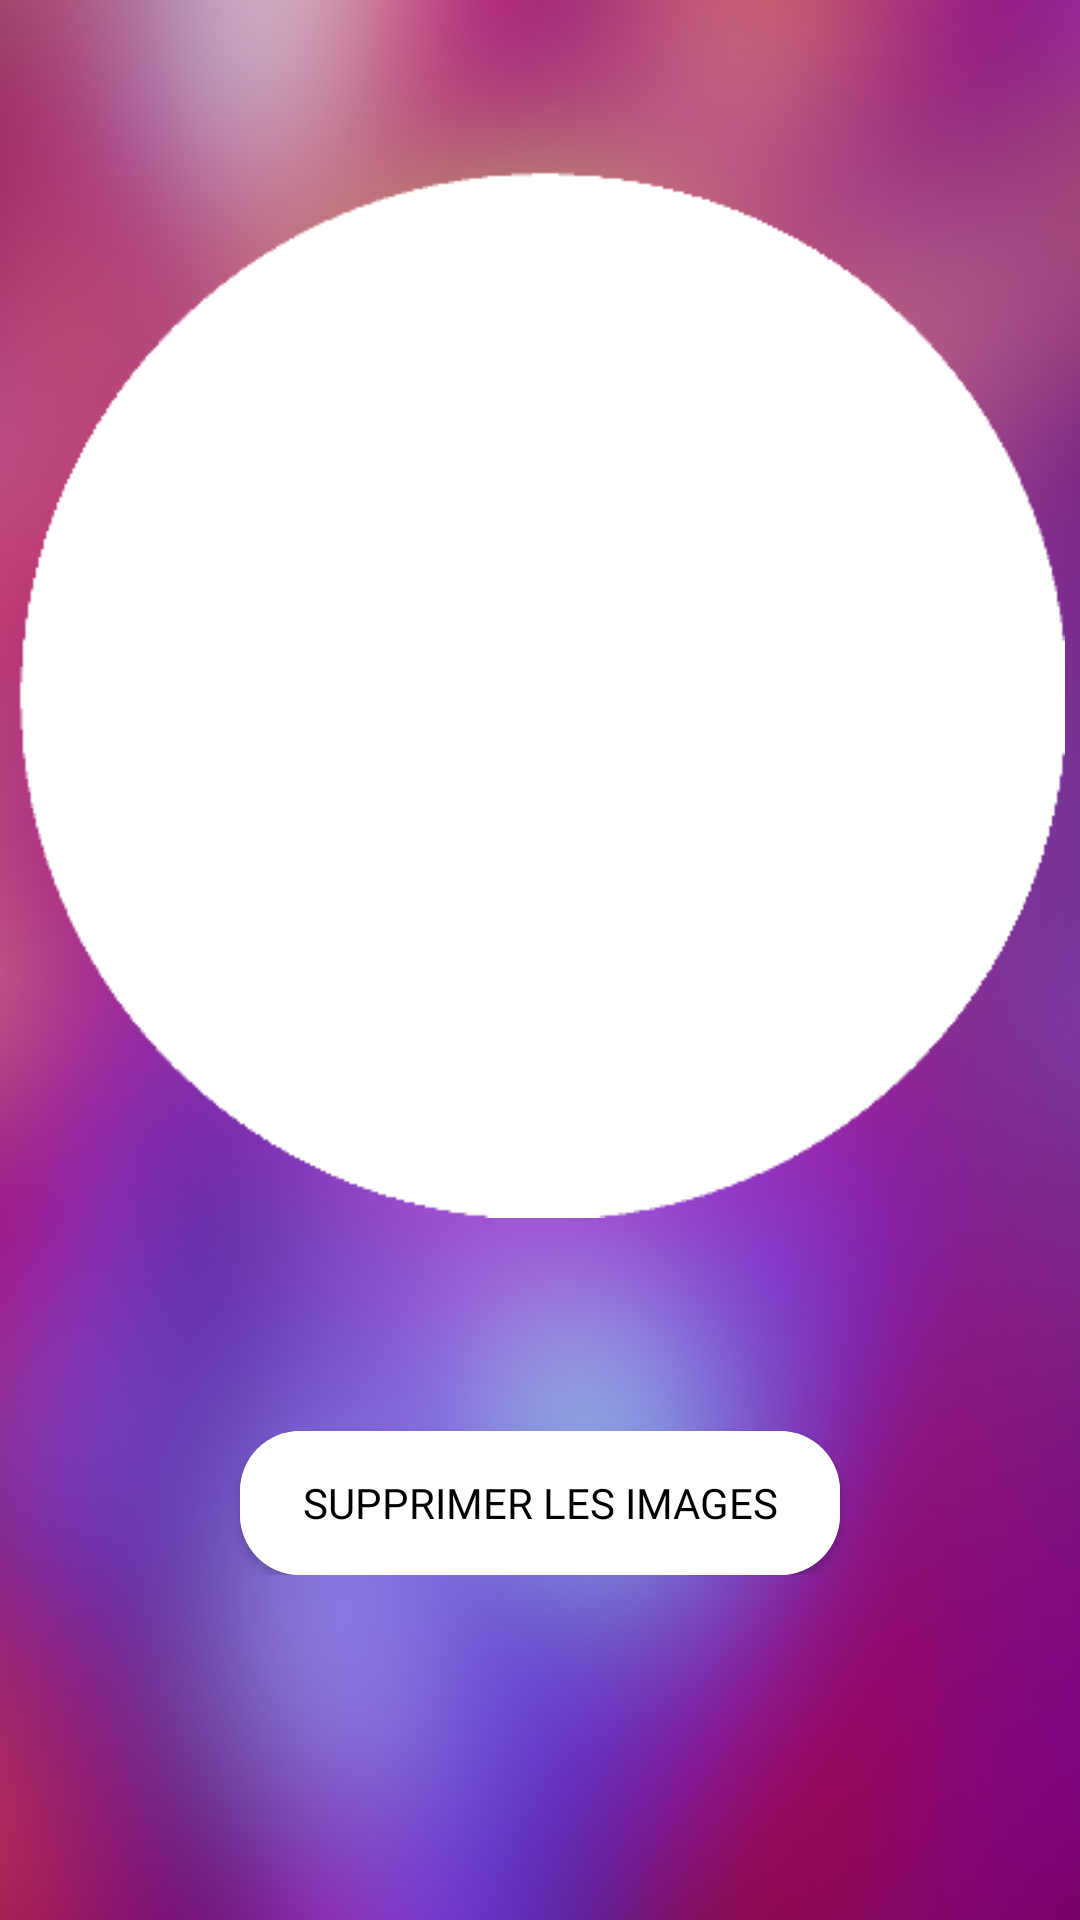

Write the Android layout XML for this screen, with the resource values it uses.
<!-- AndroidManifest.xml: application theme Theme.Slurps -->
<!-- res/layout/activity_profils_grid.xml -->
<?xml version="1.0" encoding="utf-8"?>
<androidx.constraintlayout.widget.ConstraintLayout xmlns:android="http://schemas.android.com/apk/res/android"
    xmlns:app="http://schemas.android.com/apk/res-auto"
    xmlns:tools="http://schemas.android.com/tools"
    android:layout_width="match_parent"
    android:layout_height="match_parent"
    android:background="@drawable/floubgprofil"
    android:fadeScrollbars="false"
    android:isScrollContainer="false"
    android:overScrollMode="always"
    android:scrollbarAlwaysDrawVerticalTrack="false"
    android:visibility="visible"
    tools:context=".ProfilsGrid">

    <ScrollView
        android:id="@+id/scrollView1"
        android:layout_width="0dp"
        android:layout_height="0dp"
        app:layout_constraintBottom_toBottomOf="parent"
        app:layout_constraintEnd_toEndOf="parent"
        app:layout_constraintHorizontal_bias="0.0"
        app:layout_constraintStart_toStartOf="parent"
        app:layout_constraintTop_toTopOf="parent"
        app:layout_constraintVertical_bias="0.0">

        <LinearLayout
            android:layout_width="match_parent"
            android:layout_height="wrap_content"
            android:orientation="vertical">

            <GridLayout
                android:id="@+id/GridLayout1"
                android:layout_width="wrap_content"
                android:layout_height="wrap_content"
                android:layout_gravity="center_horizontal"
                android:layout_marginTop="30dp"
                android:columnCount="2"
                android:columnOrderPreserved="true"
                android:fadeScrollbars="true"
                android:fadingEdge="vertical"
                android:rowOrderPreserved="true">

                <FrameLayout
                    android:id="@+id/flCercle"
                    android:layout_width="match_parent"
                    android:layout_height="match_parent">

                    <androidx.constraintlayout.widget.ConstraintLayout
                        android:layout_width="match_parent"
                        android:layout_height="match_parent">

                        <ImageView
                            android:id="@+id/addCircle"
                            android:layout_width="wrap_content"
                            android:layout_height="wrap_content"
                            android:foregroundGravity="center"
                            android:paddingLeft="15px"
                            android:paddingTop="0px"
                            android:paddingRight="15px"
                            android:paddingBottom="15px"
                            android:src="@drawable/circle"
                            app:layout_constraintBottom_toBottomOf="parent"
                            app:layout_constraintEnd_toEndOf="parent"
                            app:layout_constraintStart_toStartOf="parent"
                            app:layout_constraintTop_toTopOf="parent" />

                        <ImageView
                            android:id="@+id/imagePlus"
                            android:layout_width="50dp"
                            android:layout_height="49dp"
                            android:foregroundGravity="center"
                            android:src="@drawable/plus"
                            app:layout_constraintBottom_toBottomOf="@+id/addCircle"
                            app:layout_constraintEnd_toEndOf="@+id/addCircle"
                            app:layout_constraintStart_toStartOf="parent"
                            app:layout_constraintTop_toTopOf="@+id/addCircle" />
                    </androidx.constraintlayout.widget.ConstraintLayout>
                </FrameLayout>
            </GridLayout>

            <androidx.cardview.widget.CardView
                android:layout_width="200dp"
                android:layout_height="match_parent"
                android:layout_gravity="center"
                android:layout_marginTop="40dp"
                app:cardCornerRadius="20dp"
                app:layout_constraintBottom_toBottomOf="parent"
                app:layout_constraintEnd_toEndOf="parent"
                app:layout_constraintStart_toStartOf="parent"
                app:layout_constraintTop_toBottomOf="@+id/pseudoEditText"
                app:layout_constraintVertical_bias="0.835">

                <Button
                    android:id="@+id/SaveBtn"
                    android:layout_width="match_parent"
                    android:layout_height="match_parent"
                    android:background="#FFFFFF"
                    android:fontFamily="@font/roboto_condensed_bold"
                    android:text="Supprimer les images"
                    android:textColor="#000000"
                    android:textSize="14sp"
                    app:rippleColor="#FFFFFF" />

            </androidx.cardview.widget.CardView>

        </LinearLayout>
    </ScrollView>
</androidx.constraintlayout.widget.ConstraintLayout>
<!-- resources referenced by this layout -->
<resources>
  <!-- drawable circle: png bitmap (drawable, 3885 bytes) -->
  <!-- drawable floubgprofil: png bitmap (drawable, 502144 bytes) -->
  <style name="Theme.Slurps" parent="Theme.MaterialComponents.DayNight.NoActionBar">
          
          <item name="colorPrimary">@color/white</item>
          <item name="colorPrimaryVariant">@color/white</item>
          <item name="colorOnPrimary">@color/white</item>
          
          <item name="colorSecondary">@color/teal_200</item>
          <item name="colorSecondaryVariant">@color/teal_700</item>
          <item name="colorOnSecondary">@color/black</item>
          
          <item name="android:statusBarColor" tools:targetApi="l">?attr/colorPrimaryVariant</item>
          
  
      </style>
  <color name="white">#FFFFFFFF</color>
  <color name="teal_200">#FF03DAC5</color>
  <color name="teal_700">#FF018786</color>
  <color name="black">#FF000000</color>
</resources>
